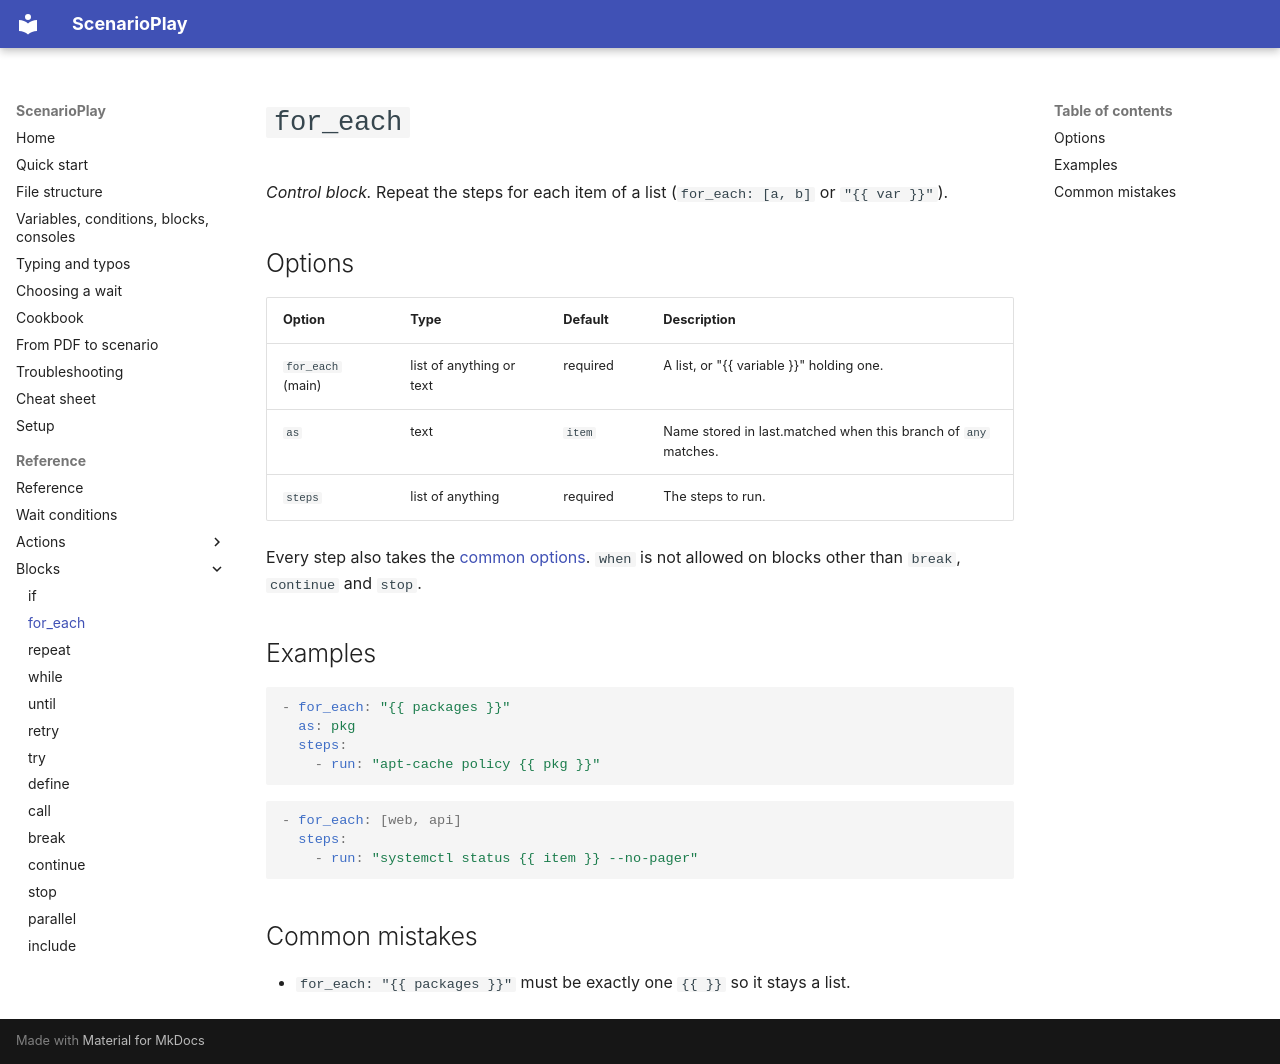

repository: ez4gotit/DemoTyper · page: reference/for_each/index.html · generator: mkdocs

# `for_each`

*Control block.* Repeat the steps for each item of a list (`for_each: [a, b]` or `"{{ var }}"`).

## Options

| Option | Type | Default | Description |
| --- | --- | --- | --- |
| `for_each` (main) | list of anything or text | required | A list, or "{{ variable }}" holding one. |
| `as` | text | `item` | Name stored in last.matched when this branch of `any` matches. |
| `steps` | list of anything | required | The steps to run. |

Every step also takes the [common options](index.md#common-options). `when` is not allowed on blocks other than `break`, `continue` and `stop`.

## Examples

```yaml
- for_each: "{{ packages }}"
  as: pkg
  steps:
    - run: "apt-cache policy {{ pkg }}"
```

```yaml
- for_each: [web, api]
  steps:
    - run: "systemctl status {{ item }} --no-pager"
```

## Common mistakes

- `for_each: "{{ packages }}"` must be exactly one `{{ }}` so it stays a list.
